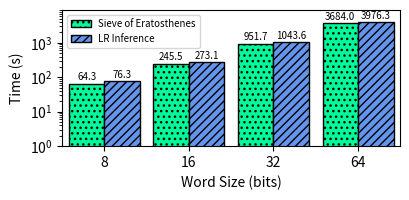

Here is the Python script that generated this plot:
#!/usr/bin/python

import matplotlib.pyplot as plt
from matplotlib import colors
import numpy as np
import sys
import string


benchmark = "assorted"

mydpi = 300
figname = benchmark+'.png'
# pltsize = (6.2, 1.96) # default (8, 6)
pltsize = (4.2, 2.1)
wordSizes = ["8", "16", "32", "64"]

data = {
    'assorted': {
        'sieve' : [64.3, 245.5, 951.7, 3684.0], 'lr' : [76.3, 273.1, 1043.6, 3976.3]
        }
}

# for key, value in data[benchmark].items():
#     for i in range(len(value)):
#         value[i] /= 1000
#     data[benchmark][key] = value


sieve = data[benchmark]['sieve']
lr = data[benchmark]['lr']

N = len(sieve)
index = np.arange(N)  # the x locations for the groups
# width = 0.42       # the width of the bars
width = 0.42       # the width of the bars

fig, ax = plt.subplots(figsize=pltsize)
ax.margins(0.02, 0.02)

rects1 = ax.bar(index - width, sieve, width, color='mediumspringgreen', hatch='...', edgecolor='black', linewidth=1)
rects2 = ax.bar(index, lr, width, color='cornflowerblue', hatch='////', edgecolor='black', linewidth=1)

ax.set_yscale('log')
ax.set_ylim([1, 9000])
ax.set_ylabel("Time (s)")
ax.set_xlabel("Word Size (bits)")
ax.set_xticks(index - width / 2)
ax.set_xticklabels(wordSizes)
ax.legend((rects1[0], rects2[0]), ("Sieve of Eratosthenes", "LR Inference"), fontsize=7, ncol=1, loc='upper left')

def autolabel(rects):
    for rect in rects:
        height = rect.get_height()
        if height > 10:
            ax.text(rect.get_x() + rect.get_width()/2., 1.1*height, '%2.1f' % (height), ha='center', va='bottom', fontsize=7)
        else:
            ax.text(rect.get_x() + rect.get_width()/2., 1.1*height, '%2.1f' % (height), ha='center', va='bottom', fontsize=7)

autolabel(rects1)
autolabel(rects2)

# plt.show()

plt.tight_layout()
plt.savefig(figname,dpi=mydpi, bbox_inches="tight", pad_inches=0.03)
